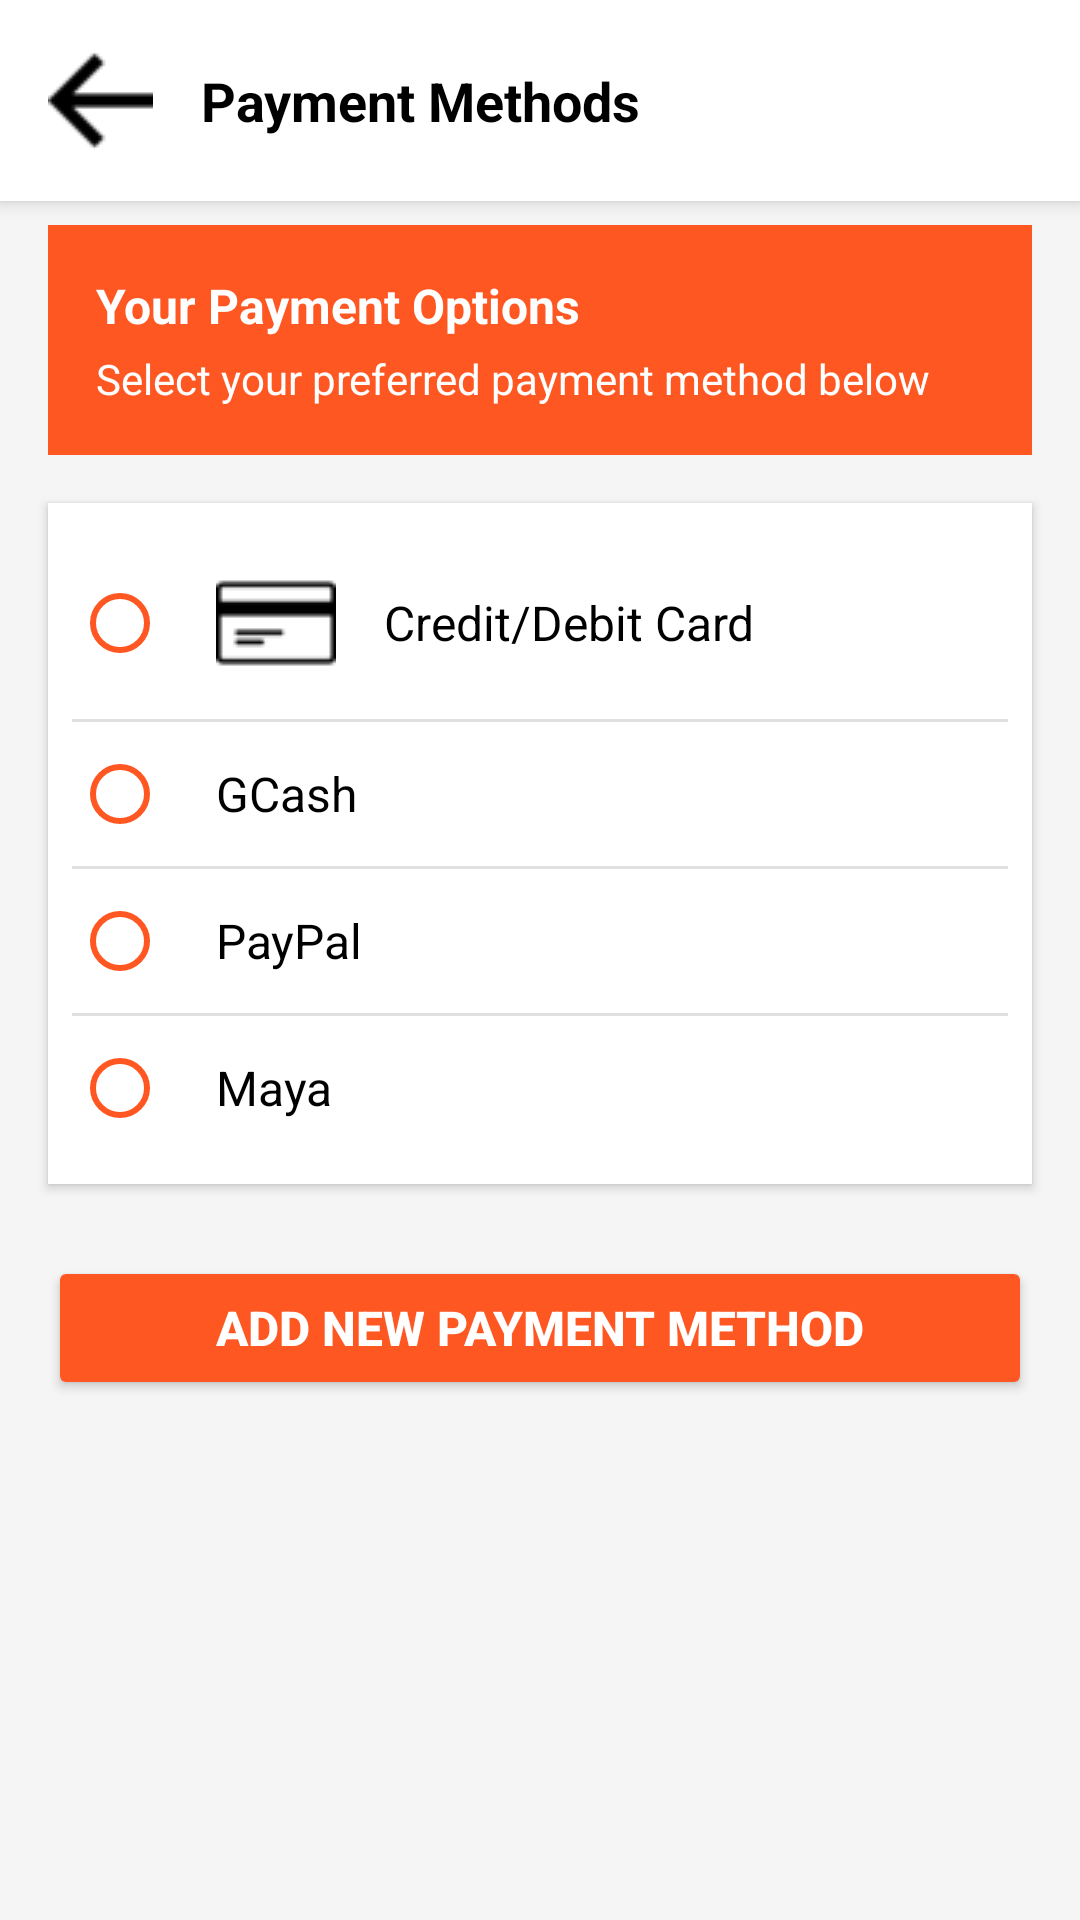

Android layout source for this screen:
<!-- AndroidManifest.xml: application theme Theme.ThePerfectStay -->
<!-- res/layout/activity_paymentmethods_page.xml -->
<LinearLayout xmlns:android="http://schemas.android.com/apk/res/android"
    xmlns:tools="http://schemas.android.com/tools"
    android:layout_width="match_parent"
    android:layout_height="match_parent"
    android:orientation="vertical"
    android:background="#F5F5F5"
    tools:context=".PaymentMethodsActivity">

    <LinearLayout
        android:layout_width="match_parent"
        android:layout_height="wrap_content"
        android:orientation="horizontal"
        android:padding="16dp"
        android:gravity="center_vertical"
        android:background="@android:color/white"
        android:elevation="4dp">

        <ImageButton
            android:id="@+id/btn_back"
            android:layout_width="wrap_content"
            android:layout_height="wrap_content"
            android:src="@drawable/ic_back"
            android:background="?attr/selectableItemBackgroundBorderless"
            android:contentDescription="@string/back_button_description" />

        <TextView
            android:layout_width="0dp"
            android:layout_height="wrap_content"
            android:layout_weight="1"
            android:text="@string/payment_methods"
            android:textSize="18sp"
            android:textStyle="bold"
            android:layout_marginStart="16dp"
            android:textColor="@android:color/black"/>
    </LinearLayout>

    <LinearLayout
        android:layout_width="match_parent"
        android:layout_height="wrap_content"
        android:orientation="vertical"
        android:background="#FF5722"
        android:padding="16dp"
        android:layout_marginHorizontal="16dp"
        android:layout_marginTop="8dp"
        android:layout_marginBottom="16dp"
        android:gravity="center_vertical">

        <TextView
            android:layout_width="match_parent"
            android:layout_height="wrap_content"
            android:text="@string/your_payment_options"
            android:textColor="#FFFFFF"
            android:textSize="16sp"
            android:textStyle="bold" />

        <TextView
            android:layout_width="match_parent"
            android:layout_height="wrap_content"
            android:text="@string/select_your_preferred_payment_method_below"
            android:textColor="#FFFFFF"
            android:layout_marginTop="4dp" />
    </LinearLayout>

    <RadioGroup
        android:id="@+id/radio_group_payment"
        android:layout_width="match_parent"
        android:layout_height="wrap_content"
        android:orientation="vertical"
        android:background="@android:color/white"
        android:layout_marginHorizontal="16dp"
        android:padding="8dp"
        android:elevation="2dp">

        <RadioButton
            android:id="@+id/radio_credit_card"
            android:layout_width="match_parent"
            android:layout_height="wrap_content"
            android:text="@string/credit_debit_card"
            android:textSize="16sp"
            android:paddingStart="16dp"
            android:paddingEnd="16dp"
            android:paddingTop="12dp"
            android:paddingBottom="12dp"
            android:drawableStart="@drawable/ic_credit_card"
            android:drawablePadding="16dp"
            android:buttonTint="#FF5722" />

        <View
            android:layout_width="match_parent"
            android:layout_height="1dp"
            android:background="#E0E0E0" />

        <RadioButton
            android:id="@+id/radio_gcash"
            android:layout_width="match_parent"
            android:layout_height="wrap_content"
            android:text="@string/gcash"
            android:textSize="16sp"
            android:paddingStart="16dp"
            android:paddingEnd="16dp"
            android:paddingTop="12dp"
            android:paddingBottom="12dp"
            android:drawablePadding="16dp"
            android:buttonTint="#FF5722" />

        <View
            android:layout_width="match_parent"
            android:layout_height="1dp"
            android:background="#E0E0E0" />

        <RadioButton
            android:id="@+id/radio_paypal"
            android:layout_width="match_parent"
            android:layout_height="wrap_content"
            android:text="@string/paypal"
            android:textSize="16sp"
            android:paddingStart="16dp"
            android:paddingEnd="16dp"
            android:paddingTop="12dp"
            android:paddingBottom="12dp"
            android:drawablePadding="16dp"
            android:buttonTint="#FF5722" />

        <View
            android:layout_width="match_parent"
            android:layout_height="1dp"
            android:background="#E0E0E0" />

        <RadioButton
            android:id="@+id/radio_maya"
            android:layout_width="match_parent"
            android:layout_height="wrap_content"
            android:text="@string/maya"
            android:textSize="16sp"
            android:paddingStart="16dp"
            android:paddingEnd="16dp"
            android:paddingTop="12dp"
            android:paddingBottom="12dp"
            android:drawablePadding="16dp"
            android:buttonTint="#FF5722" />
    </RadioGroup>

    <Button
        android:id="@+id/btn_add_payment"
        android:layout_width="match_parent"
        android:layout_height="wrap_content"
        android:text="Add New Payment Method"
        android:textColor="#FFFFFF"
        android:backgroundTint="#FF5722"
        android:layout_marginHorizontal="16dp"
        android:layout_marginTop="24dp"
        android:padding="12dp"
        android:textSize="16sp"
        android:textStyle="bold"/>

</LinearLayout>
<!-- resources referenced by this layout -->
<resources>
  <!-- drawable ic_back: png bitmap (drawable, 191 bytes) -->
  <!-- drawable ic_credit_card: png bitmap (drawable, 290 bytes) -->
  <string name="back_button_description">Back button</string>
  <string name="credit_debit_card">Credit/Debit Card</string>
  <string name="gcash">GCash</string>
  <string name="maya">Maya</string>
  <string name="payment_methods">Payment Methods</string>
  <string name="paypal">PayPal</string>
  <string name="select_your_preferred_payment_method_below">Select your preferred payment method below</string>
  <string name="your_payment_options">Your Payment Options</string>
  <style name="Theme.ThePerfectStay" parent="Theme.MaterialComponents.Light.NoActionBar" />
</resources>
